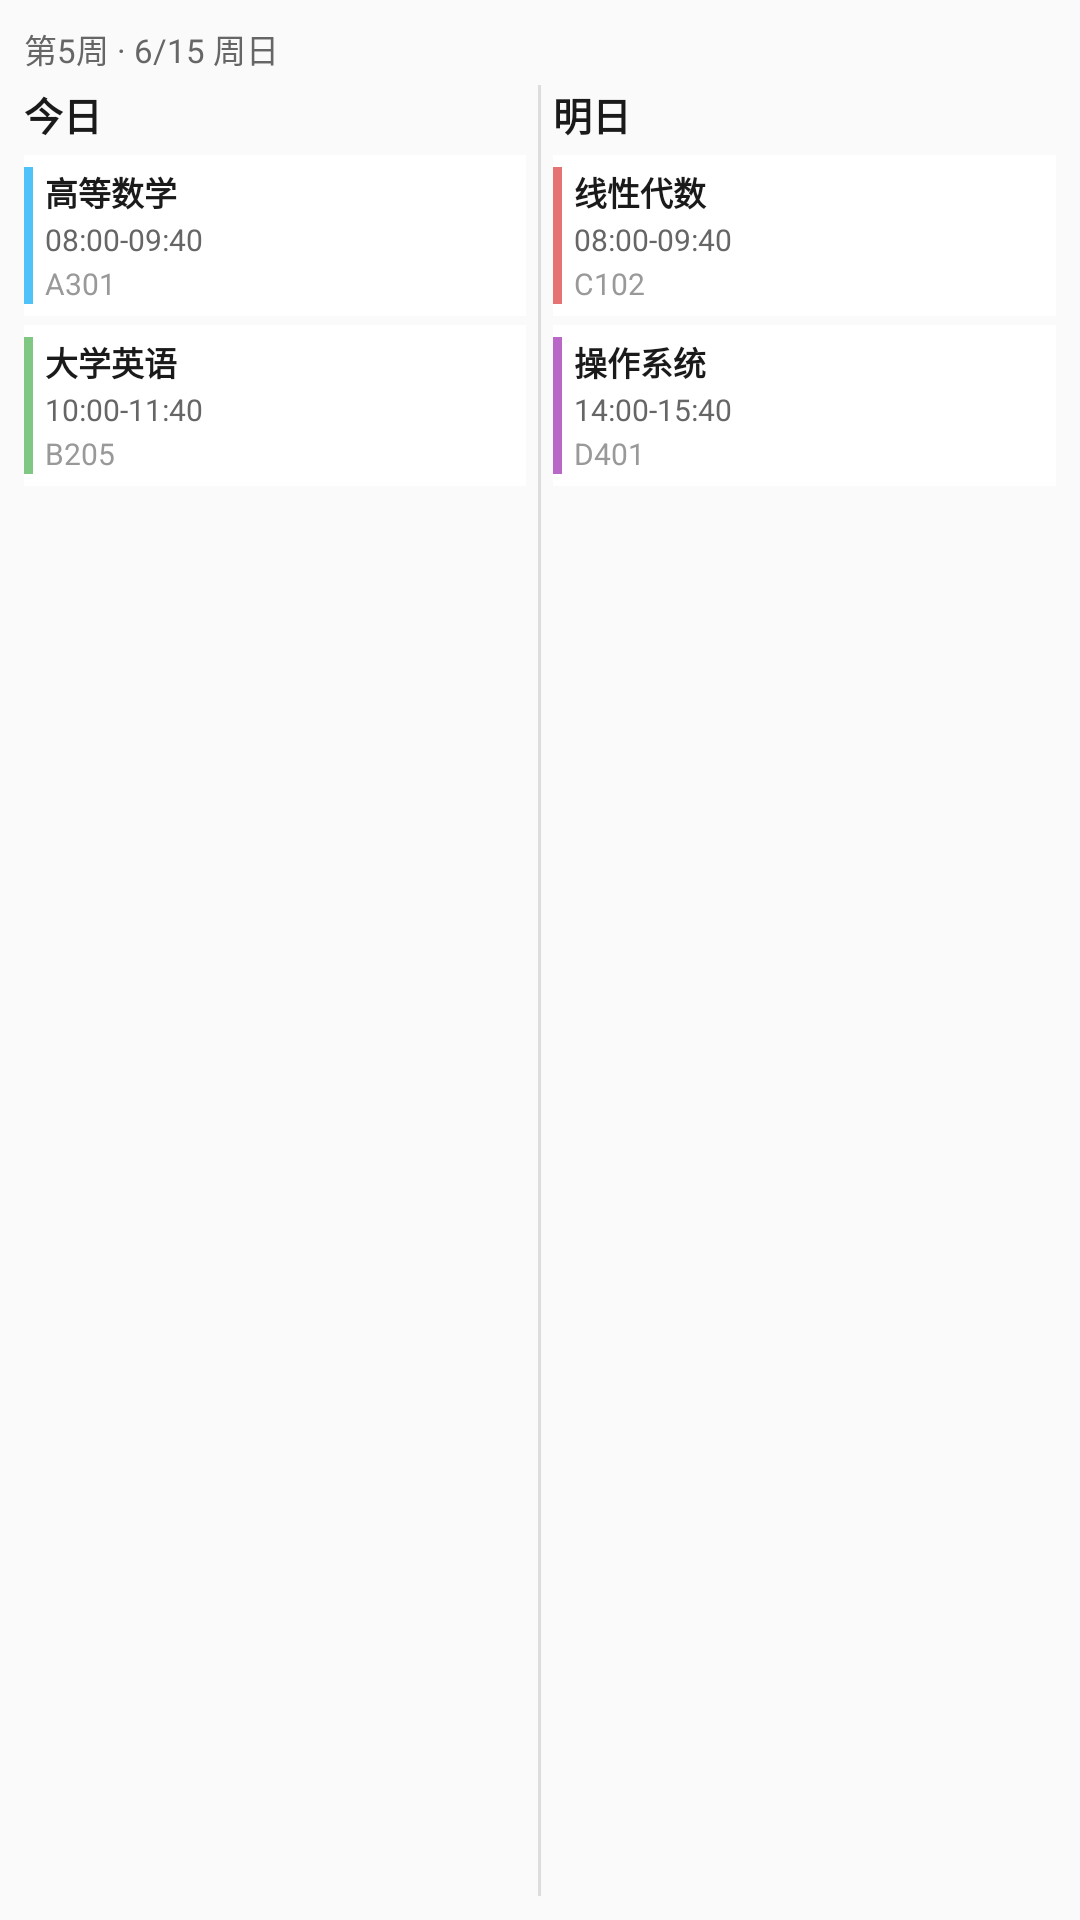

Here is an Android app screen rendered from its layout file. Give the layout XML and the strings, colors and styles it references.
<!-- AndroidManifest.xml: application theme Theme.ScheduleX -->
<!-- res/layout/widget_preview_wide.xml -->
<?xml version="1.0" encoding="utf-8"?>
<LinearLayout xmlns:android="http://schemas.android.com/apk/res/android"
    android:layout_width="match_parent"
    android:layout_height="match_parent"
    android:background="@drawable/widget_background"
    android:orientation="vertical"
    android:padding="8dp">

    <TextView
        android:layout_width="match_parent"
        android:layout_height="wrap_content"
        android:text="第5周 · 6/15 周日"
        android:textColor="#666666"
        android:textSize="11sp"
        android:paddingBottom="4dp" />

    <LinearLayout
        android:layout_width="match_parent"
        android:layout_height="0dp"
        android:layout_weight="1"
        android:orientation="horizontal">

        
        <LinearLayout
            android:layout_width="0dp"
            android:layout_height="match_parent"
            android:layout_weight="1"
            android:orientation="vertical"
            android:layout_marginEnd="4dp">

            <TextView
                android:layout_width="match_parent"
                android:layout_height="wrap_content"
                android:text="今日"
                android:textColor="#1A1A1A"
                android:textSize="13sp"
                android:textStyle="bold"
                android:paddingBottom="4dp" />

            <LinearLayout
                android:layout_width="match_parent"
                android:layout_height="wrap_content"
                android:background="#FFFFFF"
                android:orientation="horizontal"
                android:paddingStart="0dp"
                android:paddingEnd="4dp"
                android:paddingTop="4dp"
                android:paddingBottom="4dp"
                android:layout_marginBottom="3dp">

                <TextView
                    android:layout_width="3dp"
                    android:layout_height="match_parent"
                    android:background="#4FC3F7"
                    android:text="" />

                <LinearLayout
                    android:layout_width="0dp"
                    android:layout_height="wrap_content"
                    android:layout_weight="1"
                    android:layout_marginStart="4dp"
                    android:orientation="vertical">

                    <TextView
                        android:layout_width="match_parent"
                        android:layout_height="wrap_content"
                        android:text="高等数学"
                        android:textColor="#1A1A1A"
                        android:textSize="11sp"
                        android:textStyle="bold"
                        android:maxLines="1"
                        android:ellipsize="end" />

                    <TextView
                        android:layout_width="match_parent"
                        android:layout_height="wrap_content"
                        android:layout_marginTop="1dp"
                        android:text="08:00-09:40"
                        android:textColor="#666666"
                        android:textSize="10sp" />

                    <TextView
                        android:layout_width="match_parent"
                        android:layout_height="wrap_content"
                        android:layout_marginTop="1dp"
                        android:text="A301"
                        android:textColor="#999999"
                        android:textSize="10sp"
                        android:maxLines="1"
                        android:ellipsize="end" />
                </LinearLayout>
            </LinearLayout>

            <LinearLayout
                android:layout_width="match_parent"
                android:layout_height="wrap_content"
                android:background="#FFFFFF"
                android:orientation="horizontal"
                android:paddingStart="0dp"
                android:paddingEnd="4dp"
                android:paddingTop="4dp"
                android:paddingBottom="4dp">

                <TextView
                    android:layout_width="3dp"
                    android:layout_height="match_parent"
                    android:background="#81C784"
                    android:text="" />

                <LinearLayout
                    android:layout_width="0dp"
                    android:layout_height="wrap_content"
                    android:layout_weight="1"
                    android:layout_marginStart="4dp"
                    android:orientation="vertical">

                    <TextView
                        android:layout_width="match_parent"
                        android:layout_height="wrap_content"
                        android:text="大学英语"
                        android:textColor="#1A1A1A"
                        android:textSize="11sp"
                        android:textStyle="bold"
                        android:maxLines="1"
                        android:ellipsize="end" />

                    <TextView
                        android:layout_width="match_parent"
                        android:layout_height="wrap_content"
                        android:layout_marginTop="1dp"
                        android:text="10:00-11:40"
                        android:textColor="#666666"
                        android:textSize="10sp" />

                    <TextView
                        android:layout_width="match_parent"
                        android:layout_height="wrap_content"
                        android:layout_marginTop="1dp"
                        android:text="B205"
                        android:textColor="#999999"
                        android:textSize="10sp"
                        android:maxLines="1"
                        android:ellipsize="end" />
                </LinearLayout>
            </LinearLayout>
        </LinearLayout>

        <TextView
            android:layout_width="1dp"
            android:layout_height="match_parent"
            android:background="#DDDDDD"
            android:text="" />

        
        <LinearLayout
            android:layout_width="0dp"
            android:layout_height="match_parent"
            android:layout_weight="1"
            android:orientation="vertical"
            android:layout_marginStart="4dp">

            <TextView
                android:layout_width="match_parent"
                android:layout_height="wrap_content"
                android:text="明日"
                android:textColor="#1A1A1A"
                android:textSize="13sp"
                android:textStyle="bold"
                android:paddingBottom="4dp" />

            <LinearLayout
                android:layout_width="match_parent"
                android:layout_height="wrap_content"
                android:background="#FFFFFF"
                android:orientation="horizontal"
                android:paddingStart="0dp"
                android:paddingEnd="4dp"
                android:paddingTop="4dp"
                android:paddingBottom="4dp"
                android:layout_marginBottom="3dp">

                <TextView
                    android:layout_width="3dp"
                    android:layout_height="match_parent"
                    android:background="#E57373"
                    android:text="" />

                <LinearLayout
                    android:layout_width="0dp"
                    android:layout_height="wrap_content"
                    android:layout_weight="1"
                    android:layout_marginStart="4dp"
                    android:orientation="vertical">

                    <TextView
                        android:layout_width="match_parent"
                        android:layout_height="wrap_content"
                        android:text="线性代数"
                        android:textColor="#1A1A1A"
                        android:textSize="11sp"
                        android:textStyle="bold"
                        android:maxLines="1"
                        android:ellipsize="end" />

                    <TextView
                        android:layout_width="match_parent"
                        android:layout_height="wrap_content"
                        android:layout_marginTop="1dp"
                        android:text="08:00-09:40"
                        android:textColor="#666666"
                        android:textSize="10sp" />

                    <TextView
                        android:layout_width="match_parent"
                        android:layout_height="wrap_content"
                        android:layout_marginTop="1dp"
                        android:text="C102"
                        android:textColor="#999999"
                        android:textSize="10sp"
                        android:maxLines="1"
                        android:ellipsize="end" />
                </LinearLayout>
            </LinearLayout>

            <LinearLayout
                android:layout_width="match_parent"
                android:layout_height="wrap_content"
                android:background="#FFFFFF"
                android:orientation="horizontal"
                android:paddingStart="0dp"
                android:paddingEnd="4dp"
                android:paddingTop="4dp"
                android:paddingBottom="4dp">

                <TextView
                    android:layout_width="3dp"
                    android:layout_height="match_parent"
                    android:background="#BA68C8"
                    android:text="" />

                <LinearLayout
                    android:layout_width="0dp"
                    android:layout_height="wrap_content"
                    android:layout_weight="1"
                    android:layout_marginStart="4dp"
                    android:orientation="vertical">

                    <TextView
                        android:layout_width="match_parent"
                        android:layout_height="wrap_content"
                        android:text="操作系统"
                        android:textColor="#1A1A1A"
                        android:textSize="11sp"
                        android:textStyle="bold"
                        android:maxLines="1"
                        android:ellipsize="end" />

                    <TextView
                        android:layout_width="match_parent"
                        android:layout_height="wrap_content"
                        android:layout_marginTop="1dp"
                        android:text="14:00-15:40"
                        android:textColor="#666666"
                        android:textSize="10sp" />

                    <TextView
                        android:layout_width="match_parent"
                        android:layout_height="wrap_content"
                        android:layout_marginTop="1dp"
                        android:text="D401"
                        android:textColor="#999999"
                        android:textSize="10sp"
                        android:maxLines="1"
                        android:ellipsize="end" />
                </LinearLayout>
            </LinearLayout>
        </LinearLayout>
    </LinearLayout>

</LinearLayout>
<!-- resources referenced by this layout -->
<resources>
  <style name="Theme.ScheduleX" parent="android:Theme.Material.Light.NoActionBar" />
</resources>
